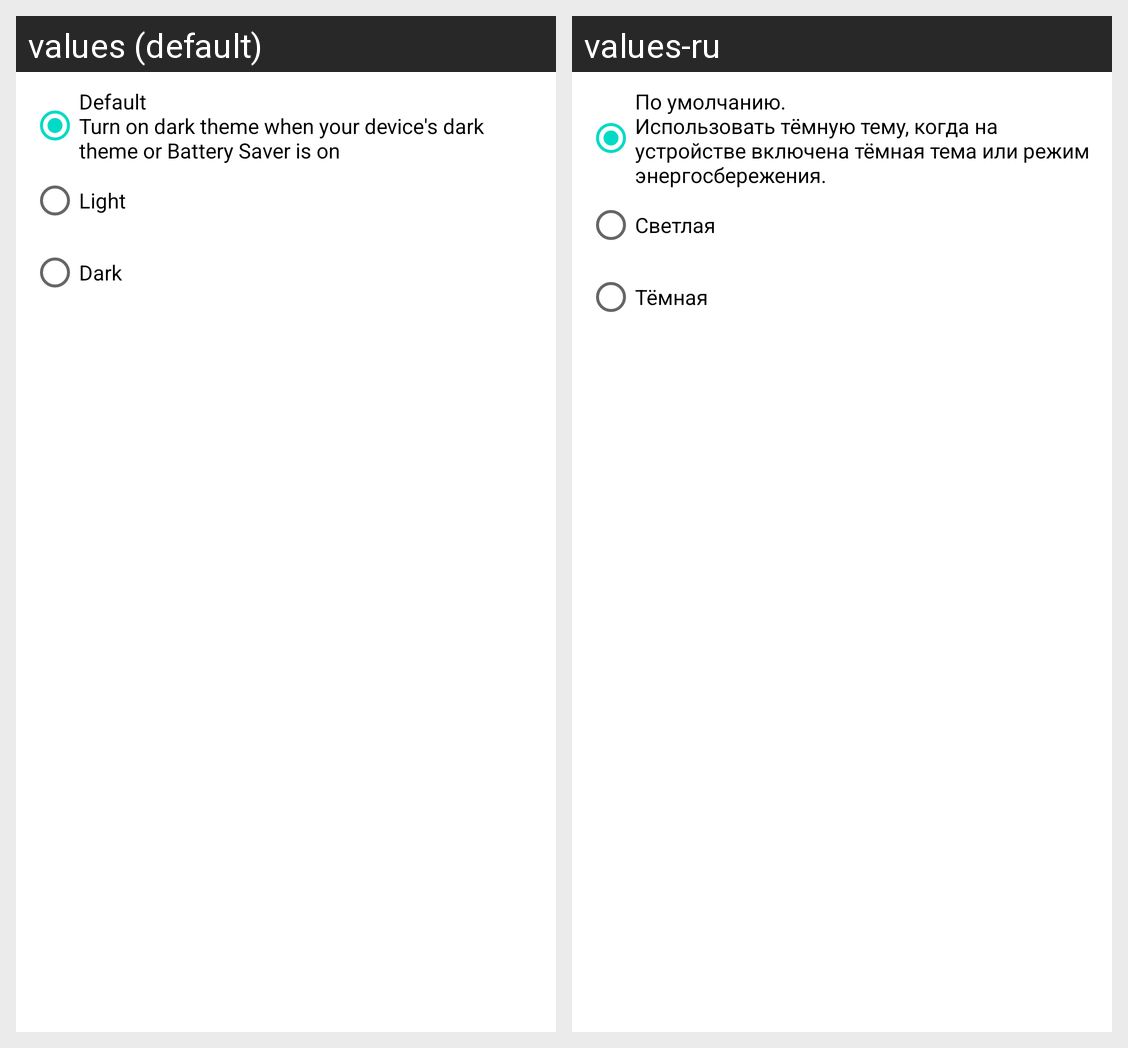

The Android screen above is rendered under two locales of the same app. Produce the string resources it draws, with the default and per-locale values.
Android screen res/layout/activity_theme.xml rendered under 2 locales, left to right: values (default), values-ru. Device: Nexus 5 (rendered at 1080×1920; each locale shown at half size, 540×960, under a caption strip naming it); theme Theme.ChessOpeningsQuiz.
Strings drawn on this screen, with the default value and each locale's value (text and hints the layout hard-codes, and strings that could not be matched under every locale, appear in the picture but are not listed):

default_theme
  values: Default
      Turn on dark theme when your device's dark theme or Battery Saver is on
  values-ru: По умолчанию.
      Использовать тёмную тему, когда на устройстве включена тёмная тема или режим энергосбережения.

light_theme
  values: Light
  values-ru: Светлая

dark_theme
  values: Dark
  values-ru: Тёмная
